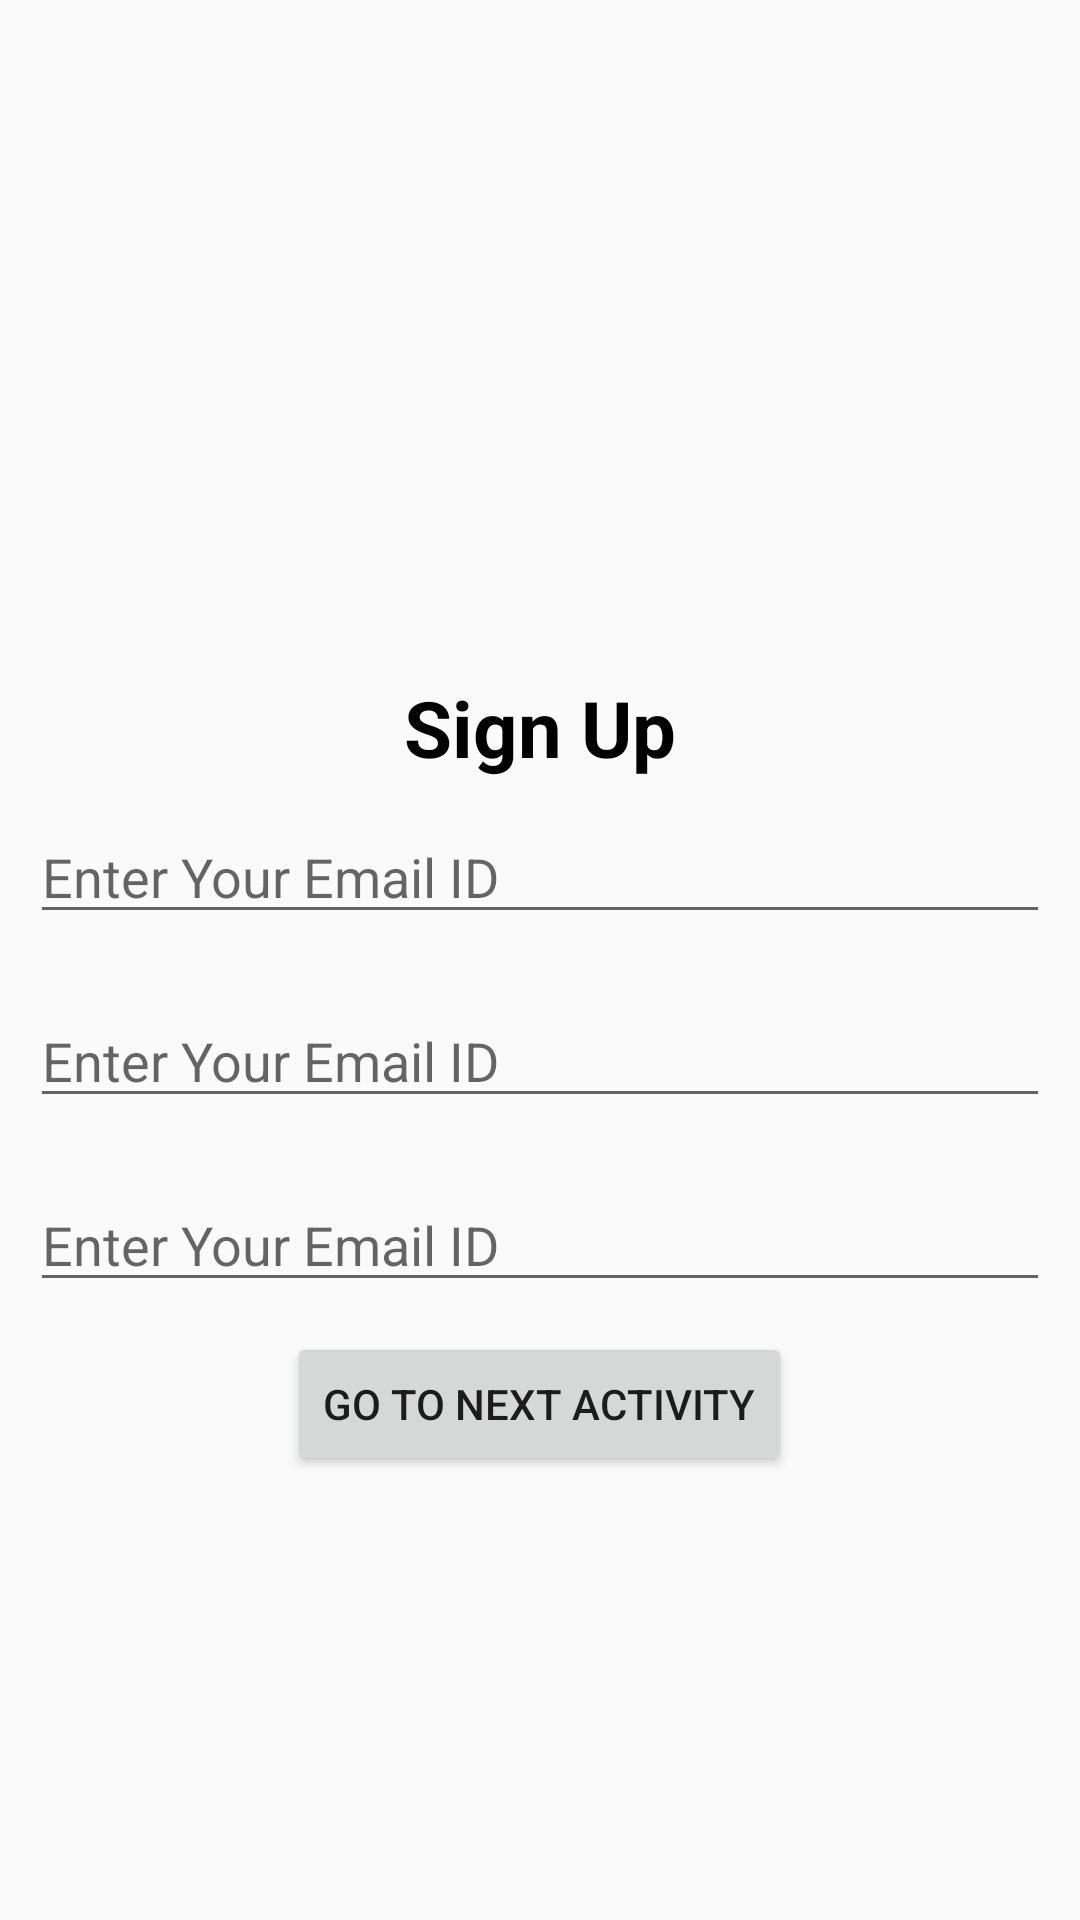

The Android layout XML behind this screen, and the referenced resources:
<!-- AndroidManifest.xml: application theme Theme.AppCompat.Light.NoActionBar -->
<!-- res/layout/activity_my_sign_up.xml -->
<?xml version="1.0" encoding="utf-8"?>
<LinearLayout xmlns:android="http://schemas.android.com/apk/res/android"
    xmlns:app="http://schemas.android.com/apk/res-auto"
    xmlns:tools="http://schemas.android.com/tools"
    android:layout_width="match_parent"
    android:orientation="vertical"
    android:layout_height="match_parent"
    tools:context=".LoginSignUP.MySignUP">


        <ImageView
            android:layout_width="200dp"
            android:layout_height="200dp"
            android:layout_gravity="center"
            android:src="@drawable/signup"
            android:layout_marginTop="25dp"
            >


        </ImageView>

        <TextView
            android:layout_width="match_parent"
            android:layout_height="wrap_content"
            android:text="Sign Up"
            android:textStyle="bold"
            android:textSize="26dp"
            android:gravity="center"
            android:textColor="@color/black"
            >


        </TextView>
    <EditText
        android:layout_width="match_parent"
        android:layout_height="wrap_content"
        android:hint="Enter Your Email ID"
        android:layout_gravity="center"
        android:layout_margin="10dp"
        >


    </EditText>
    <EditText
        android:layout_width="match_parent"
        android:layout_height="wrap_content"
        android:hint="Enter Your Email ID"
        android:layout_gravity="center"
        android:layout_margin="10dp"
        >


    </EditText>

    <EditText
        android:layout_width="match_parent"
        android:layout_height="wrap_content"
        android:hint="Enter Your Email ID"
        android:layout_gravity="center"
        android:layout_margin="10dp"
        >


    </EditText>
    <Button
        android:id="@+id/signupbu"
        android:layout_width="wrap_content"
        android:layout_height="wrap_content"
        android:text="Go To Next Activity"
        android:layout_gravity="center"
        >

    </Button>


</LinearLayout>
<!-- resources referenced by this layout -->
<resources>

  <!-- not gathered from this repository: default colours our renderer supplied (Android Studio template values) -->
  <color name="black">#FF000000</color>
</resources>
